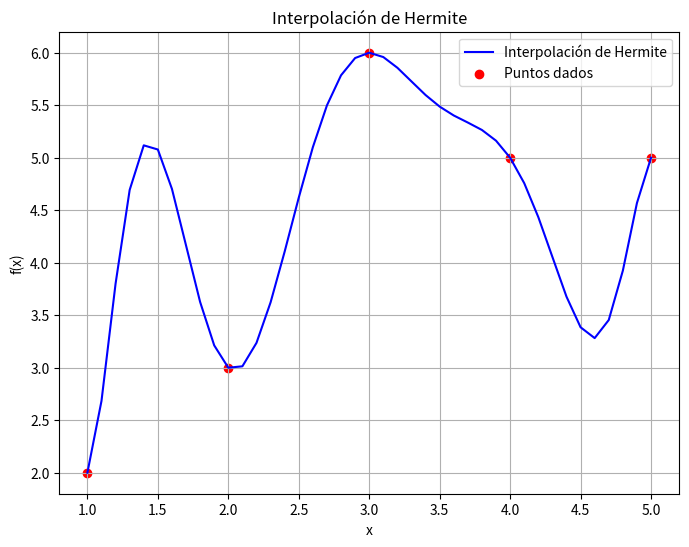

The matplotlib source for this figure:
import matplotlib.pyplot as plt

class HermiteInterpolation:
    def __init__(self, x_values, y_values, derivatives):
        self.x = x_values
        self.y = y_values
        self.dy = derivatives
        self.n = len(x_values)
        self.z = []
        self.Q = []
        self.compute_divided_differences()

    def compute_divided_differences(self):
        """Construye la tabla de diferencias divididas de Hermite."""
        self.z = [xi for xi in self.x for _ in (0, 1)]  # Duplicar valores de x
        self.Q = [[0] * (2 * self.n) for _ in range(2 * self.n)]

        for i in range(self.n):
            j = 2 * i
            self.Q[j][0] = self.y[i]  # f(x_i)
            self.Q[j + 1][0] = self.y[i]  # f(x_i) repetido
            self.Q[j + 1][1] = self.dy[i]  # f'(x_i)
            if i > 0:
                self.Q[j][1] = (self.Q[j][0] - self.Q[j - 1][0]) / (self.z[j] - self.z[j - 1])

        for i in range(2, 2 * self.n):
            for j in range(2, i + 1):
                self.Q[i][j] = (self.Q[i][j - 1] - self.Q[i - 1][j - 1]) / (self.z[i] - self.z[i - j])

    def evaluate(self, x_eval):
        """Evalúa el polinomio interpolador en x_eval usando la forma de Newton."""
        n = len(self.z)
        result = self.Q[0][0]
        term = 1.0

        for i in range(1, n):
            term *= (x_eval - self.z[i - 1])
            result += self.Q[i][i] * term

        return result
    
    def print_polynomial(self):
        """Imprime la tabla de diferencias divididas y construye el polinomio en formato legible."""
        print("Tabla de diferencias divididas de Hermite:")
        for i in range(2 * self.n):
            print(f"{self.z[i]:.5f}", end="  ")
            for j in range(i + 1):
                print(f"{self.Q[i][j]:.5f}", end="  ")
            print()

        print("\nPolinomio interpolador de Hermite:")
        terms = []
        term_expr = "1"
        for i in range(2 * self.n):
            coef = self.Q[i][i]
            if coef != 0:
                if i > 0:
                    term_expr += f" * (x - {self.z[i - 1]})"
                terms.append(f"{coef:.5f} * {term_expr}")
        print("H(x) =", " + ".join(terms))

# Datos de prueba (los de la imagen)
x_values = [1, 2, 3, 4, 5]
y_values = [2, 3, 6, 5, 5]
derivatives = [1, -1, 0, -2, 1]

hermite = HermiteInterpolation(x_values, y_values, derivatives)

# Imprimir puntos y polinomio
print("Puntos dados:")
for i in range(len(x_values)):
    print(f"x = {x_values[i]}, f(x) = {y_values[i]}, f'(x) = {derivatives[i]}")
print()
hermite.print_polynomial()

# Graficar la interpolación
x_plot = [i / 10.0 for i in range(10, 51)]  # Más puntos para mayor precisión
y_plot = [hermite.evaluate(x) for x in x_plot]

plt.figure(figsize=(8, 6))
plt.plot(x_plot, y_plot, label="Interpolación de Hermite", color="blue")
plt.scatter(x_values, y_values, color="red", label="Puntos dados")
plt.xlabel("x")
plt.ylabel("f(x)")
plt.title("Interpolación de Hermite")
plt.legend()
plt.grid(True)
plt.show()